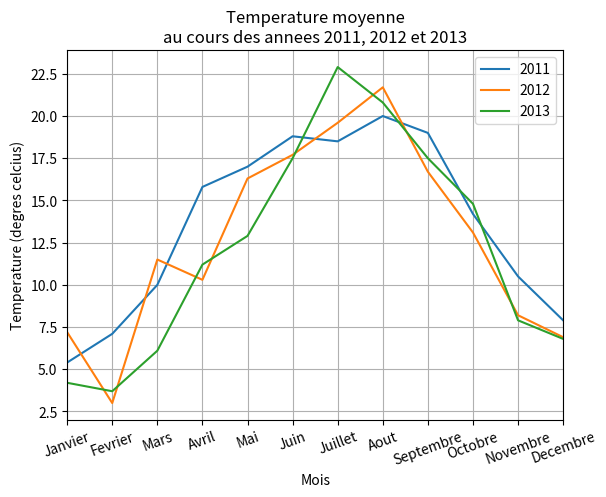

Reproduce this figure in Python.
import matplotlib.pyplot as plt

onze = [5.4, 7.1, 10, 15.8, 17, 18.8, 18.5, 20, 19, 14.2, 10.5, 7.9]
douze = [7.2, 3, 11.5, 10.3, 16.3, 17.7, 19.6, 21.7, 16.7, 13.1, 8.2, 6.9]
treize = [4.2, 3.7, 6.1, 11.2, 12.9, 17.5, 22.9, 20.8, 17.5, 14.8, 7.9, 6.8]
X = range(12)

plt.plot(X, onze, label="2011")
plt.plot(X, douze, label="2012")
plt.plot(X, treize, label="2013")

plt.xlim(0, 11)
plt.xlabel("Mois")
plt.ylabel("Temperature (degres celcius)")
plt.xticks(range(12), ["Janvier", "Fevrier", "Mars", "Avril", "Mai", "Juin", "Juillet", "Aout", "Septembre", "Octobre", "Novembre", "Decembre"], rotation=20)
plt.title("Temperature moyenne\nau cours des annees 2011, 2012 et 2013")

plt.legend()
plt.grid(True)

plt.show()
